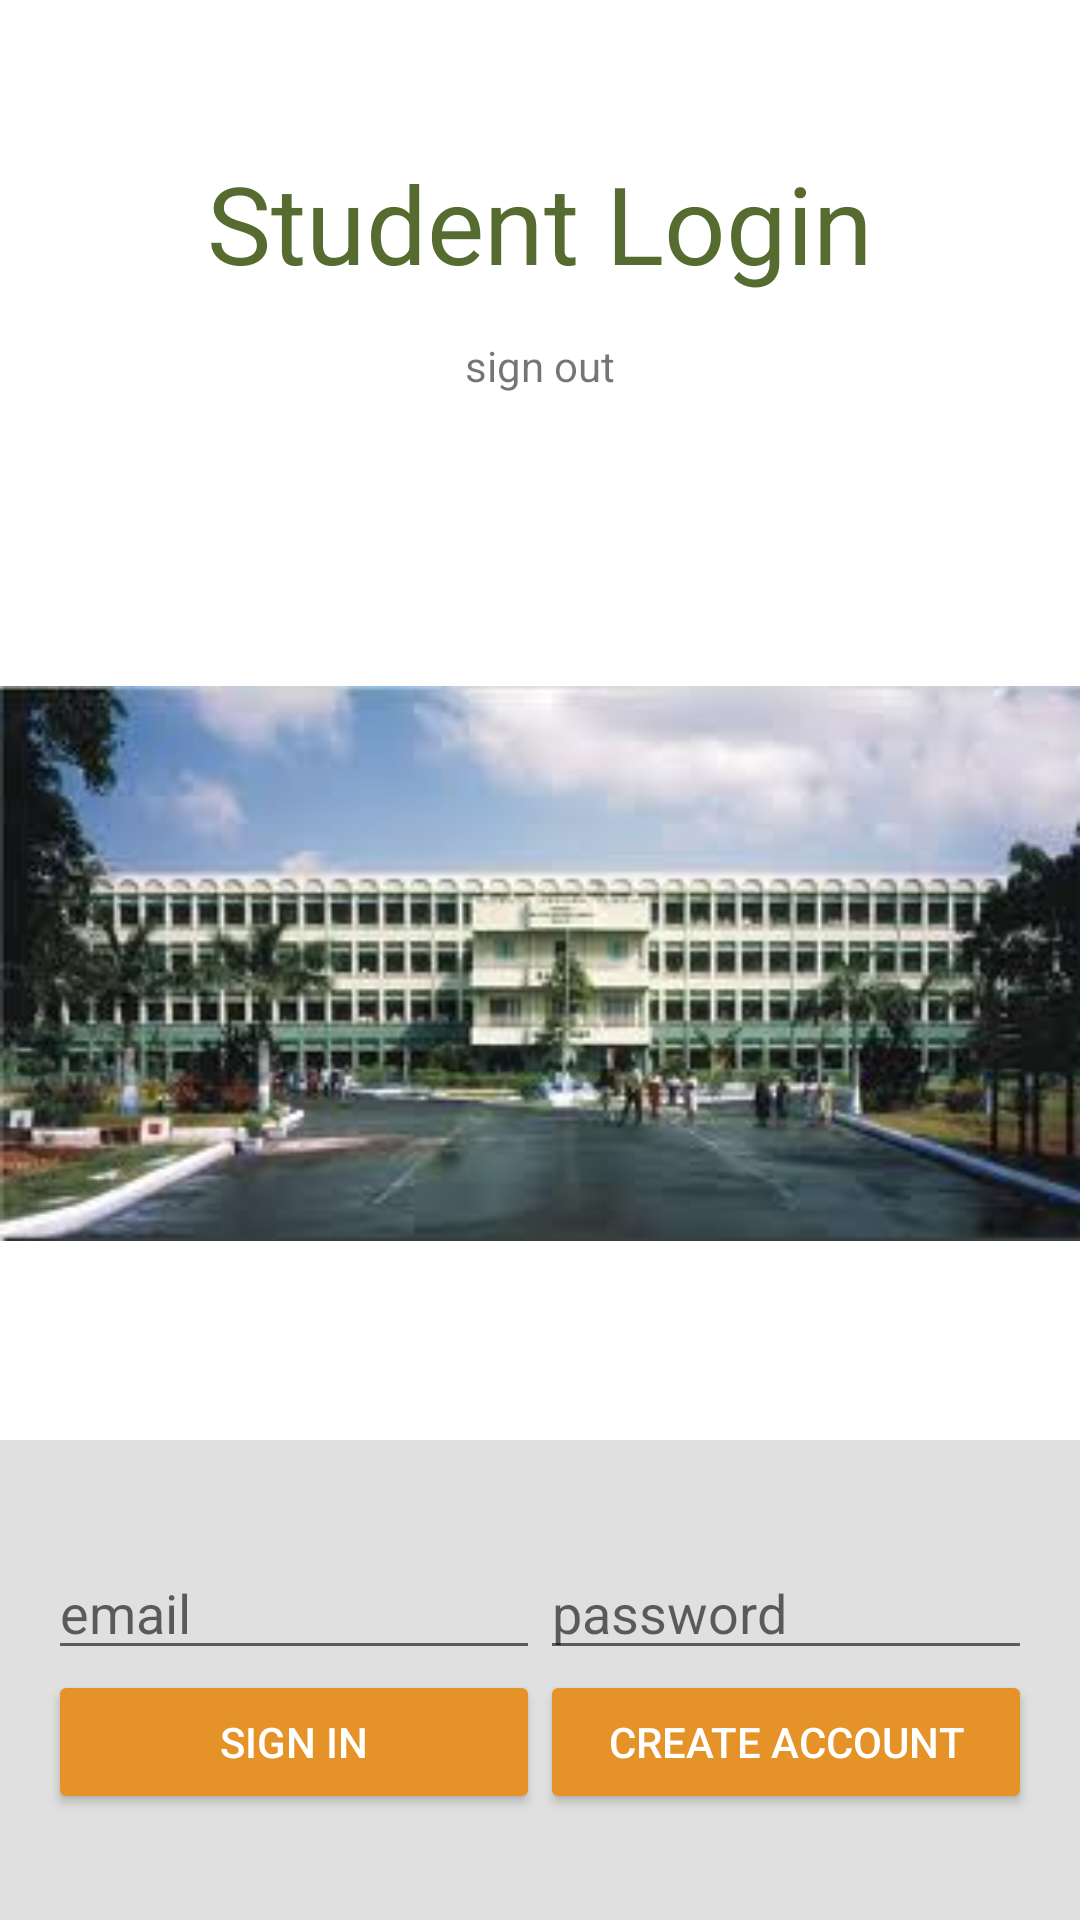

The Android layout XML behind this screen, and the referenced resources:
<!-- AndroidManifest.xml: application theme AppTheme -->
<!-- res/layout/activity_main.xml -->
<?xml version="1.0" encoding="utf-8"?>
<LinearLayout xmlns:android="http://schemas.android.com/apk/res/android"
    xmlns:tools="http://schemas.android.com/tools"
    android:id="@+id/main_layout"
    android:layout_width="match_parent"
    android:layout_height="match_parent"
    android:background="@color/grey_100"
    android:orientation="vertical"
    android:weightSum="4">
<LinearLayout
    android:layout_width="match_parent"
    android:layout_height="0dp"
    android:layout_weight="3"
    android:gravity="center_horizontal"
    android:background="@color/white"
    android:orientation="vertical">
    <ImageView
        android:layout_width="wrap_content"
        android:layout_height="wrap_content"
        android:id="@+id/icon"
        android:src="@drawable/logo_wide"
        android:layout_marginTop="20dp"
        android:contentDescription="@string/desc_firebase_lockup"/>

    <TextView
        android:id="@+id/titleText"
        android:layout_width="wrap_content"
        android:layout_height="wrap_content"
        android:layout_marginTop="20dp"
        android:layout_marginBottom="@dimen/title_bottom_margin"
        android:padding="10dp"
        android:text="@string/emailpassword_title_text"
        android:textColor="@color/darkgreen"
        android:theme="@style/ThemeOverlay.MyTitleText" />
    <TextView
        android:id="@+id/status"
        android:layout_height="wrap_content"
        android:layout_width="wrap_content"
        android:text="@string/signed_out"
        android:theme="@style/ThemeOverlay.MyTextDetail"/>
    <TextView
       android:theme="@style/ThemeOverlay.MyTextDetail"
        android:id="@+id/detail"
        android:layout_height="wrap_content"
        android:layout_width="wrap_content"
        tools:text="Firebase User ID: 123456789abc"/>
    <ImageView
        android:layout_width="match_parent"
        android:layout_height="match_parent"
        android:id="@+id/display_image"
        android:src="@drawable/psnacet"
        android:layout_marginBottom="0dp"/>

</LinearLayout>
    <RelativeLayout
        android:layout_width="match_parent"
        android:layout_height="0dp"
        android:layout_weight="1"
        android:background="@color/grey_300"
        android:gravity="center_vertical">
        <LinearLayout
            android:layout_width="match_parent"
            android:layout_height="wrap_content"
            android:id="@+id/emailPasswordFields"
            android:orientation="horizontal"
            android:paddingLeft="16dp"
            android:paddingRight="16dp">
            <EditText
                android:layout_width="0dp"
                android:layout_height="wrap_content"
                android:id="@+id/fieldEmail"
                android:layout_weight="1"
                android:layout_gravity="top"
                android:hint="@string/hintEmail"
                android:inputType="textEmailAddress" />
            <EditText
                android:layout_width="0dp"
                android:layout_height="wrap_content"
                android:id="@+id/fieldPassword"
                android:layout_below="@id/fieldEmail"
                android:layout_weight="1"
                android:hint="@string/hintPassword"
                android:inputType="textPassword"
                tools:ignore="ObsoleteLayoutParam" />
        </LinearLayout>

      <LinearLayout
          android:layout_width="match_parent"
          android:layout_height="wrap_content"
          android:id="@+id/emailPasswordButtons"
          android:orientation="horizontal"
          android:layout_below="@+id/emailPasswordFields"
          android:paddingRight="16dp"
          android:paddingLeft="16dp">
          <Button
              android:layout_width="0dp"
              android:layout_height="wrap_content"
              android:id="@+id/emailSignInButton"
              style="@style/Widget.AppCompat.Button.Colored"
              android:layout_weight="1"
              android:text="@string/sign_in"
              android:theme="@style/ThemeOverlay.MyDarkButton"/>
          <Button
              android:layout_width="0dp"
              android:layout_height="wrap_content"
              android:id="@+id/emailCreateAccountButton"
              style="@style/Widget.AppCompat.Button.Colored"
              android:layout_weight="1"
              android:text="@string/create_account"
              android:theme="@style/ThemeOverlay.MyDarkButton"/>

      </LinearLayout>
        <LinearLayout
            android:layout_width="match_parent"
            android:layout_height="wrap_content"
            android:id="@+id/signedInButtons"
            android:layout_centerInParent="true"
            android:orientation="horizontal"
            android:visibility="gone"
            android:paddingLeft="16dp"
            android:paddingRight="16dp"
            android:weightSum="2.0">
            <Button
                android:layout_width="0dp"
                android:layout_height="wrap_content"
                android:layout_weight="1.0"
                android:text="@string/sign_out"
                android:theme="@style/ThemeOverlay.MyDarkButton"
                android:id="@+id/signOutButton"
                style="@style/Widget.AppCompat.Button.Colored"/>
            <Button
                android:layout_width="0dp"
                android:layout_height="wrap_content"
                android:theme="@style/ThemeOverlay.MyDarkButton"
                style="@style/Widget.AppCompat.Button.Colored"
                android:layout_weight="1.0"
                android:id="@+id/verifyEmailButton"
                android:text="@string/verify_email" />

        </LinearLayout>

    </RelativeLayout>


</LinearLayout>
<!-- resources referenced by this layout -->
<resources>
  <color name="darkgreen">#556B2F</color>
  <color name="grey_100">#F5F5F5</color>
  <color name="grey_300">#E0E0E0</color>
  <color name="white">#ffffff</color>
  <!-- drawable psnacet: jpg bitmap (drawable, 11035 bytes) -->
  <string name="create_account">create account</string>
  <string name="desc_firebase_lockup">Firebase logo and name</string>
  <string name="emailpassword_title_text">Student Login</string>
  <string name="hintEmail">email</string>
  <string name="hintPassword">password</string>
  <string name="sign_in">sign in</string>
  <string name="sign_out">sign out</string>
  <string name="signed_out">sign out</string>
  <string name="verify_email">verify</string>
  <style name="ThemeOverlay.MyDarkButton" parent="ThemeOverlay.AppCompat.Dark">
          <item name="colorButtonNormal">@color/grey_500</item>
          <item name="colorAccent">@color/buttoncolor</item>
          <item name="android:layout_marginRight">4dp</item>
          <item name="android:layout_marginLeft">4dp</item>
          <item name="android:textColor">@android:color/white</item>
      </style>
  <style name="ThemeOverlay.MyTextDetail" parent="AppTheme">
          <item name="android:fadeScrollbars">true</item>
          <item name="android:gravity">center</item>
          <item name="android:maxLines">5</item>
          <item name="android:padding">4dp</item>
          <item name="android:scrollbars">vertical</item>
          <item name="android:textSize">14sp</item>
      </style>
  <style name="ThemeOverlay.MyTitleText" parent="AppTheme">
          <item name="android:gravity">center</item>
          <item name="android:textSize">36sp</item>
      </style>
  <style name="AppTheme" parent="Theme.AppCompat.Light.DarkActionBar">
          
          <item name="colorPrimary">@color/colorPrimary</item>
          <item name="colorPrimaryDark">@color/colorPrimaryDark</item>
          <item name="colorAccent">@color/colorAccent</item>
      </style>
  <color name="grey_500">#9E9E9E</color>
  <color name="buttoncolor">#E59228</color>
  <color name="colorPrimary">#008577</color>
  <color name="colorPrimaryDark">#00574B</color>
  <color name="colorAccent">#D81B60</color>
</resources>
